Labelled photos from "dataset", an image-classification folder in Bamchon17/Chiikawa_Classification. The possible labels are: Chiikawa, group, Hachiware, Usagi.

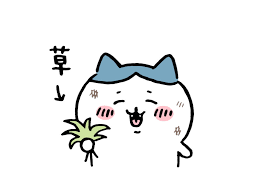
Label: Hachiware

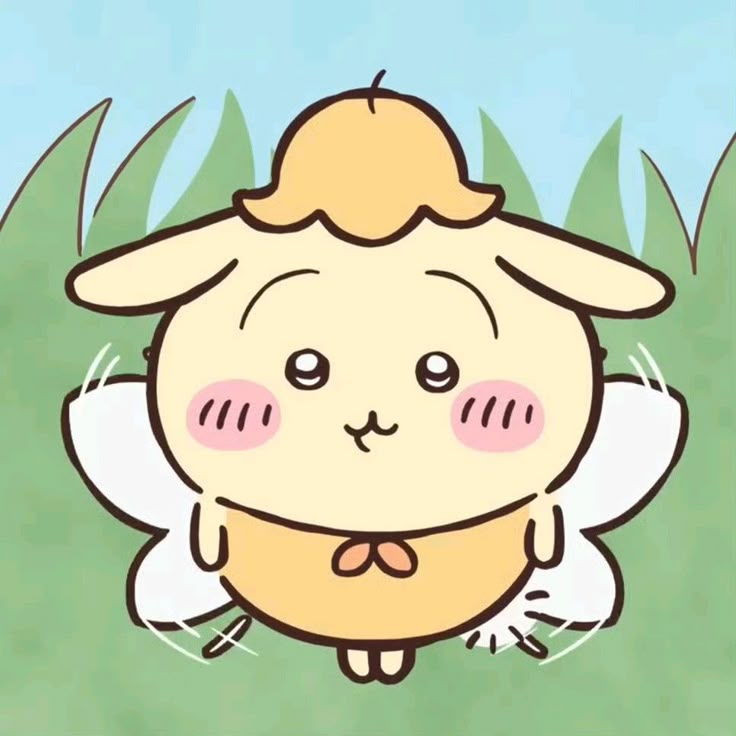
Label: Usagi

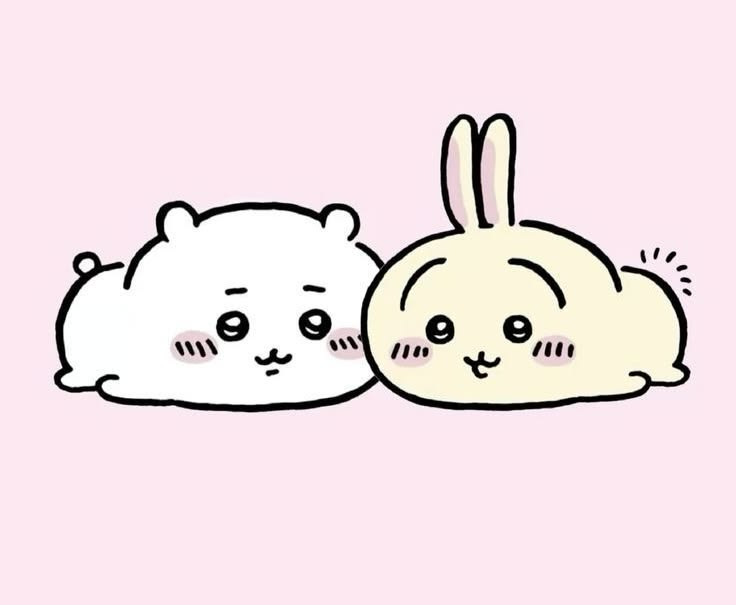
Label: group

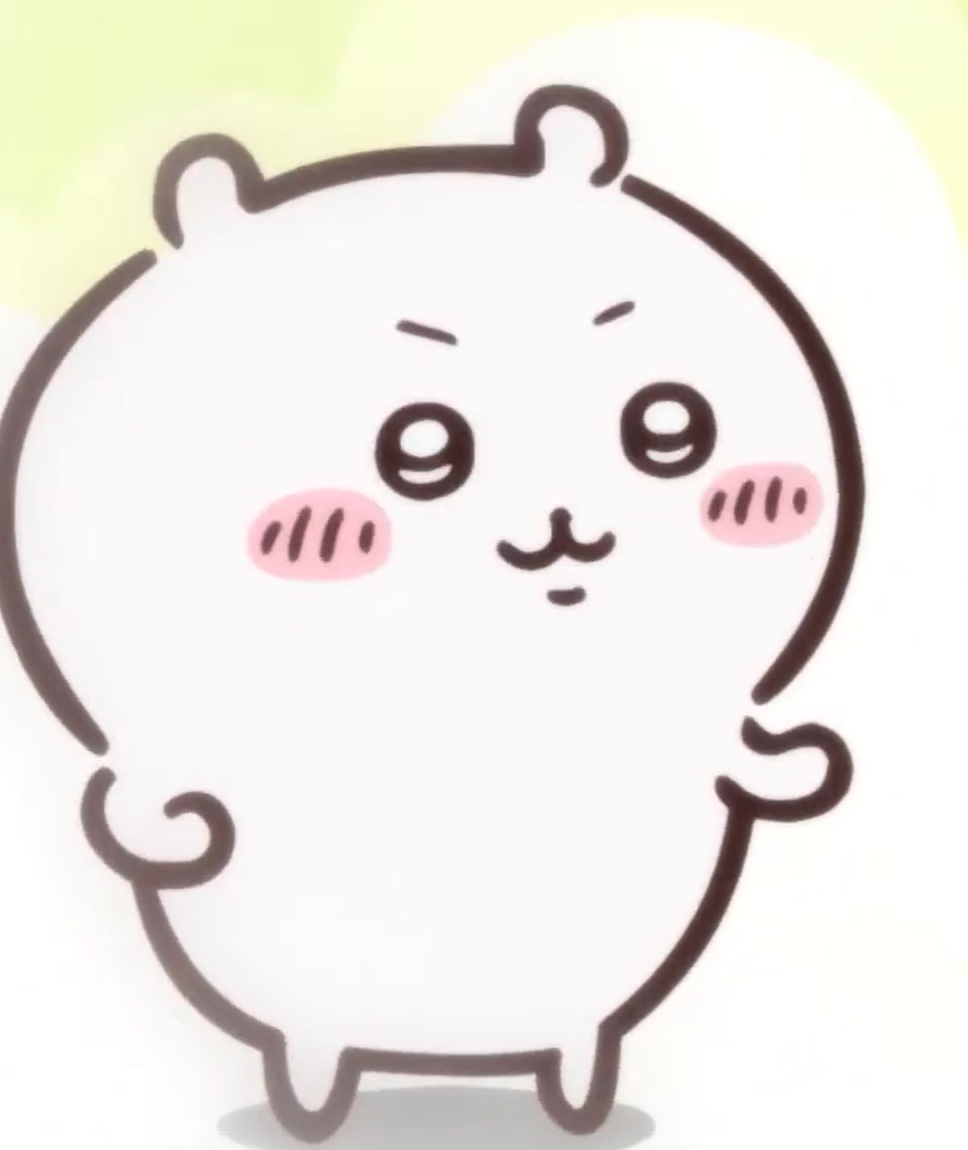
Label: Chiikawa

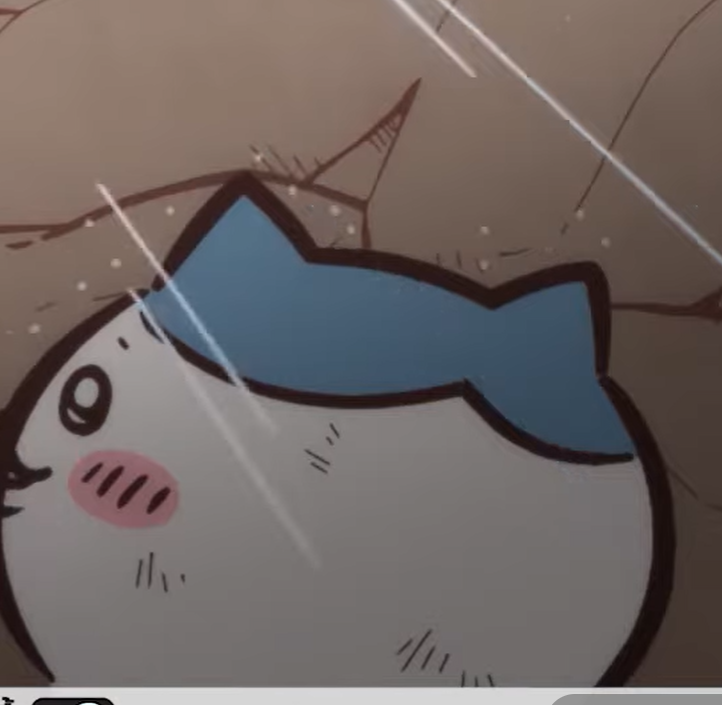
Label: Hachiware

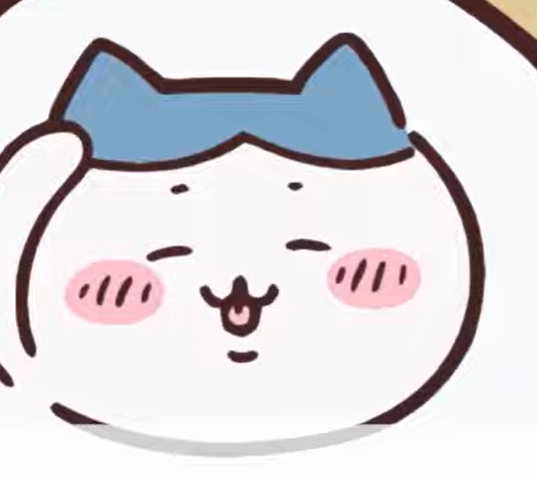
Label: Hachiware
